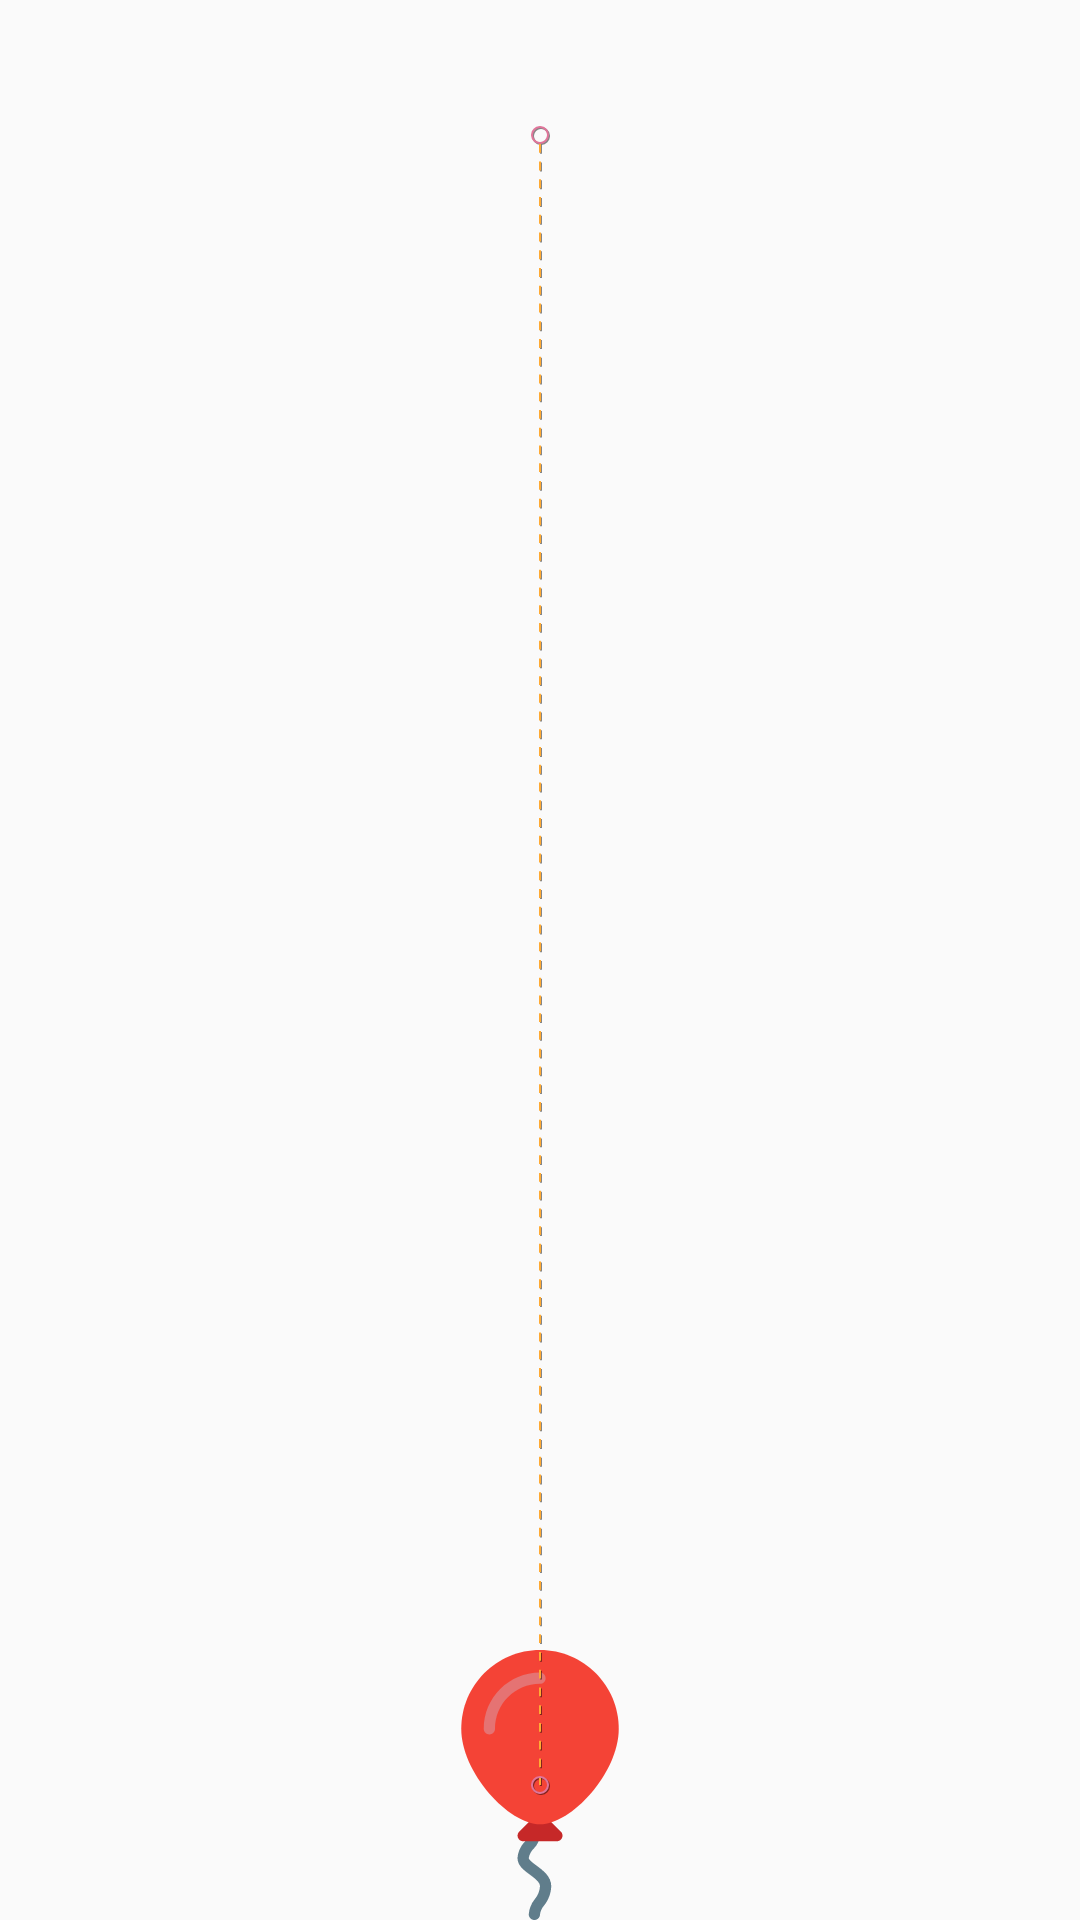

Produce the Android XML layout that renders to this screen, including the resource entries it uses.
<!-- AndroidManifest.xml: application theme Theme.MotionLayout -->
<!-- res/layout/activity_key_frames.xml -->
<?xml version="1.0" encoding="utf-8"?>
<androidx.constraintlayout.motion.widget.MotionLayout xmlns:android="http://schemas.android.com/apk/res/android"
    xmlns:app="http://schemas.android.com/apk/res-auto"
    xmlns:tools="http://schemas.android.com/tools"
    android:id="@+id/motion_layout"
    android:layout_width="match_parent"
    android:layout_height="match_parent"
    app:motionDebug="SHOW_PATH"
    app:layoutDescription="@xml/activity_key_frames_scene"
    tools:context=".KeyFramesActivity">

    <androidx.appcompat.widget.AppCompatImageView
        android:id="@+id/image_red"
        android:layout_width="75dp"
        android:layout_height="75dp"
        android:src="@drawable/ic_balloon_red"
        app:layout_constraintBottom_toBottomOf="parent"
        app:layout_constraintEnd_toStartOf="@+id/image_blue"
        app:layout_constraintHorizontal_bias="0.5"
        app:layout_constraintStart_toStartOf="parent"
        app:layout_constraintTop_toTopOf="parent" />

</androidx.constraintlayout.motion.widget.MotionLayout>
<!-- resources referenced by this layout -->
<resources>
  <!-- drawable ic_balloon_red (drawable) -->
  <vector android:height="96dp" android:viewportHeight="512"
      android:viewportWidth="512" android:width="96dp" xmlns:android="http://schemas.android.com/apk/res/android">
      <path android:fillColor="#607D8B" android:pathData="M245.333,512c-5.891,0 -10.667,-4.776 -10.667,-10.667c0.69,-10.543 4.675,-20.602 11.392,-28.757c5.876,-6.907 9.363,-15.527 9.941,-24.576c0,-7.808 -9.771,-14.933 -19.2,-21.973c-11.541,-8.533 -23.467,-17.301 -23.467,-31.36c0.849,-11.946 5.95,-23.193 14.379,-31.701c3.093,-3.84 6.955,-8.533 6.955,-10.965c0,-5.891 4.776,-10.667 10.667,-10.667c5.891,0 10.667,4.776 10.667,10.667c-0.951,9.232 -5.084,17.845 -11.691,24.363c-5.123,4.888 -8.509,11.315 -9.643,18.304c0,3.285 8.896,9.856 14.763,14.187c12.437,9.173 27.904,20.565 27.904,39.147c-0.491,13.328 -5.264,26.142 -13.611,36.544c-4.169,4.715 -6.856,10.555 -7.723,16.789C256,507.224 251.224,512 245.333,512z"/>
      <path android:fillColor="#C62828" android:pathData="M295.552,344.448l-32,-32c-4.165,-4.164 -10.917,-4.164 -15.083,0l-32,32c-4.171,4.16 -4.179,10.914 -0.019,15.085c2.001,2.006 4.717,3.133 7.55,3.134h64c5.891,0.011 10.675,-4.757 10.686,-10.648C298.691,349.179 297.563,346.454 295.552,344.448z"/>
      <path android:fillColor="#F44336" android:pathData="M256,0c-82.436,0.094 -149.239,66.898 -149.333,149.333c0,84.075 90.368,181.333 149.333,181.333s149.333,-97.259 149.333,-181.333C405.239,66.898 338.436,0.094 256,0z"/>
      <path android:fillColor="#E57373" android:pathData="M160,160c-5.891,0 -10.667,-4.776 -10.667,-10.667C149.404,90.452 197.119,42.737 256,42.667c5.891,0 10.667,4.776 10.667,10.667S261.891,64 256,64c-47.128,0 -85.333,38.205 -85.333,85.333C170.667,155.224 165.891,160 160,160z"/>
  </vector>
  <style name="Theme.MotionLayout" parent="Theme.AppCompat.Light.NoActionBar">
          
          <item name="colorPrimary">@android:color/holo_orange_dark</item>
          <item name="colorPrimaryVariant">@android:color/holo_orange_light</item>
          <item name="colorOnPrimary">@color/white</item>
          
          <item name="colorSecondary">@color/teal_200</item>
          <item name="colorSecondaryVariant">@color/teal_700</item>
          <item name="colorOnSecondary">@color/black</item>
  
          <item name="android:windowFullscreen">true</item>
  
          
          <item name="android:statusBarColor" tools:targetApi="l">?attr/colorPrimaryVariant</item>
          
      </style>
  <color name="white">#FFFFFFFF</color>
  <color name="teal_200">#FF03DAC5</color>
  <color name="teal_700">#FF018786</color>
  <color name="black">#FF000000</color>
</resources>
